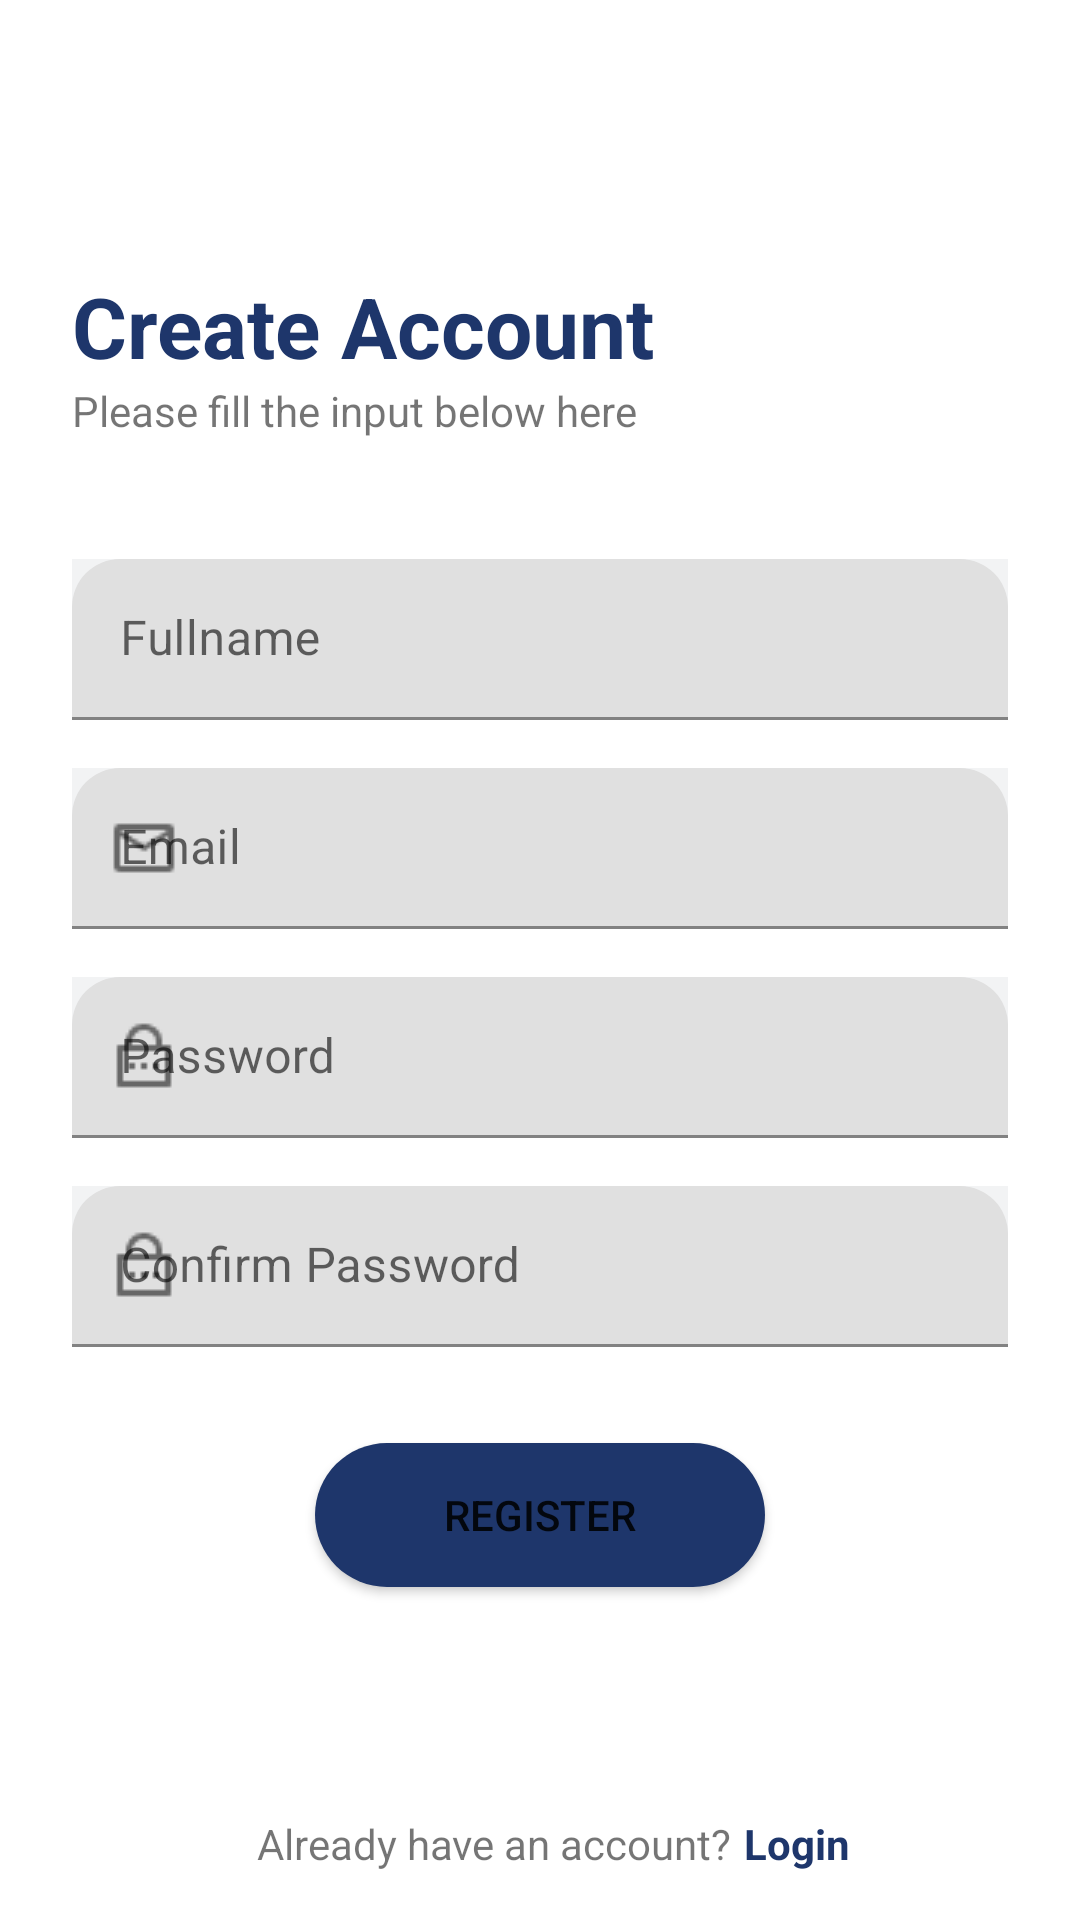

This screen was rendered from an Android layout file. Write that file and the resources it references.
<!-- AndroidManifest.xml: application theme Theme.NewsApp -->
<!-- res/layout/activity_sign_up.xml -->
<?xml version="1.0" encoding="utf-8"?>
<androidx.constraintlayout.widget.ConstraintLayout xmlns:android="http://schemas.android.com/apk/res/android"
    xmlns:app="http://schemas.android.com/apk/res-auto"
    xmlns:tools="http://schemas.android.com/tools"
    android:layout_width="match_parent"
    android:layout_height="match_parent"
    tools:context=".activity.SignUpActivity">

    <TextView
        android:id="@+id/tv_title_signup"
        android:layout_width="wrap_content"
        android:layout_height="wrap_content"
        android:layout_marginStart="24dp"
        android:layout_marginTop="90dp"
        android:text="@string/create_account"
        android:textColor="@color/colorMain"
        android:textSize="28sp"
        android:textStyle="bold"
        app:layout_constraintEnd_toEndOf="parent"
        app:layout_constraintHorizontal_bias="0.0"
        app:layout_constraintStart_toStartOf="parent"
        app:layout_constraintTop_toTopOf="parent" />

    <TextView
        android:id="@+id/tv_sub_signup"
        android:layout_width="wrap_content"
        android:layout_height="wrap_content"
        android:layout_marginStart="24dp"
        android:text="@string/text_ins_signup"
        app:layout_constraintStart_toStartOf="parent"
        app:layout_constraintTop_toBottomOf="@+id/tv_title_signup" />

    <ImageButton
        android:id="@+id/ib_back_signup"
        android:layout_width="wrap_content"
        android:layout_height="wrap_content"
        android:layout_marginTop="44dp"
        android:background="@color/black"
        android:contentDescription="@string/back"
        app:layout_constraintEnd_toEndOf="parent"
        app:layout_constraintHorizontal_bias="0.062"
        app:layout_constraintStart_toStartOf="parent"
        app:layout_constraintTop_toTopOf="parent"
        app:srcCompat="@drawable/ic_baseline_arrow_back_24" />

    <com.google.android.material.textfield.TextInputLayout
        android:id="@+id/et_name_signup"
        style="@style/Widget.MaterialComponents.TextInputLayout.FilledBox.Dense"
        android:layout_width="match_parent"
        android:layout_height="wrap_content"
        android:layout_marginStart="24dp"
        android:layout_marginTop="40dp"
        android:layout_marginEnd="24dp"
        android:background="@color/mainTransparent"
        app:boxBackgroundMode="filled"
        app:boxCornerRadiusTopEnd="@dimen/_16dp"
        app:boxCornerRadiusTopStart="@dimen/_16dp"
        app:layout_constraintEnd_toEndOf="parent"
        app:layout_constraintStart_toStartOf="parent"
        app:layout_constraintTop_toBottomOf="@+id/tv_sub_signup"
        app:startIconDrawable="@drawable/person">


        <com.google.android.material.textfield.TextInputEditText
            android:id="@+id/et_name"
            android:layout_width="match_parent"
            android:layout_height="wrap_content"
            android:hint="@string/fullname"
            android:inputType="text" />

    </com.google.android.material.textfield.TextInputLayout>

    <com.google.android.material.textfield.TextInputLayout
        android:id="@+id/et_email_signin"
        style="@style/Widget.MaterialComponents.TextInputLayout.FilledBox.Dense"
        android:layout_width="match_parent"
        android:layout_height="wrap_content"
        android:layout_marginStart="24dp"
        android:layout_marginTop="16dp"
        android:layout_marginEnd="24dp"
        android:background="@color/mainTransparent"
        app:boxBackgroundMode="filled"
        app:boxCornerRadiusTopEnd="@dimen/_16dp"
        app:boxCornerRadiusTopStart="@dimen/_16dp"
        app:layout_constraintEnd_toEndOf="parent"
        app:layout_constraintStart_toStartOf="parent"
        app:layout_constraintTop_toBottomOf="@+id/et_name_signup"
        app:startIconDrawable="@drawable/icon_email">


        <com.google.android.material.textfield.TextInputEditText
            android:id="@+id/et_email_signup"
            android:layout_width="match_parent"
            android:layout_height="wrap_content"
            android:hint="@string/email"
            android:inputType="textEmailAddress" />

    </com.google.android.material.textfield.TextInputLayout>

    <com.google.android.material.textfield.TextInputLayout
        android:id="@+id/et_pass_layout"
        style="@style/Widget.MaterialComponents.TextInputLayout.FilledBox.Dense"
        android:layout_width="match_parent"
        android:layout_height="wrap_content"
        android:layout_marginStart="24dp"
        android:layout_marginTop="16dp"
        android:layout_marginEnd="24dp"
        android:background="@color/mainTransparent"
        app:boxBackgroundMode="filled"
        app:boxCornerRadiusTopEnd="@dimen/_16dp"
        app:boxCornerRadiusTopStart="@dimen/_16dp"
        app:layout_constraintEnd_toEndOf="parent"
        app:layout_constraintStart_toStartOf="parent"
        app:layout_constraintTop_toBottomOf="@+id/et_email_signin"
        app:startIconDrawable="@drawable/ic_lock">


        <com.google.android.material.textfield.TextInputEditText
            android:id="@+id/et_pass_signup"
            android:layout_width="match_parent"
            android:layout_height="wrap_content"
            android:hint="@string/text_password"
            android:inputType="textPassword" />

    </com.google.android.material.textfield.TextInputLayout>

    <com.google.android.material.textfield.TextInputLayout
        android:id="@+id/et_confirm_pass_layout"
        style="@style/Widget.MaterialComponents.TextInputLayout.FilledBox.Dense"
        android:layout_width="match_parent"
        android:layout_height="wrap_content"
        android:layout_marginStart="24dp"
        android:layout_marginTop="16dp"
        android:layout_marginEnd="24dp"
        android:background="@color/mainTransparent"
        app:boxBackgroundMode="filled"
        app:boxCornerRadiusTopEnd="@dimen/_16dp"
        app:boxCornerRadiusTopStart="@dimen/_16dp"
        app:layout_constraintEnd_toEndOf="parent"
        app:layout_constraintStart_toStartOf="parent"
        app:layout_constraintTop_toBottomOf="@+id/et_pass_layout"
        app:startIconDrawable="@drawable/ic_lock">


        <com.google.android.material.textfield.TextInputEditText
            android:id="@+id/et_confirm_pass_signup"
            android:layout_width="match_parent"
            android:layout_height="wrap_content"
            android:hint="@string/confirm_password"
            android:inputType="textPassword" />

    </com.google.android.material.textfield.TextInputLayout>

    <Button
        android:id="@+id/btn_signup"
        android:layout_width="@dimen/_150dp"
        android:layout_height="wrap_content"
        android:layout_marginTop="32dp"
        android:background="@drawable/background_button"
        android:text="@string/register"
        app:layout_constraintEnd_toEndOf="parent"
        app:layout_constraintStart_toStartOf="parent"
        app:layout_constraintTop_toBottomOf="@+id/et_confirm_pass_layout" />

    <TextView
        android:id="@+id/tv_already"
        android:layout_width="wrap_content"
        android:layout_height="wrap_content"
        android:layout_marginBottom="16dp"
        android:text="Already have an account?"
        app:layout_constraintBottom_toBottomOf="parent"
        app:layout_constraintEnd_toEndOf="parent"
        app:layout_constraintHorizontal_bias="0.424"
        app:layout_constraintStart_toStartOf="parent" />

    <TextView
        android:id="@+id/tv_login"
        android:layout_width="wrap_content"
        android:layout_height="wrap_content"
        android:layout_marginStart="4dp"
        android:text="@string/text_login"
        android:textColor="@color/colorMain"
        android:textStyle="bold"
        app:layout_constraintBottom_toBottomOf="@+id/tv_already"
        app:layout_constraintStart_toEndOf="@+id/tv_already" />


</androidx.constraintlayout.widget.ConstraintLayout>
<!-- resources referenced by this layout -->
<resources>
  <color name="black">#FF000000</color>
  <color name="colorMain">#1E366B</color>
  <color name="mainTransparent">#0D091F33</color>
  <dimen name="_150dp">150dp</dimen>
  <dimen name="_16dp">16dp</dimen>
  <!-- drawable background_button (drawable) -->
  <?xml version="1.0" encoding="utf-8"?>
  <shape xmlns:android="http://schemas.android.com/apk/res/android"
      android:shape="rectangle">
      <solid android:color="@color/colorMain"/>
      <corners android:radius="@dimen/_24dp"/>
  </shape>
  <!-- drawable ic_lock: png bitmap (drawable, 274 bytes) -->
  <!-- drawable icon_email: png bitmap (drawable, 417 bytes) -->
  <string name="back">Back</string>
  <string name="confirm_password">Confirm Password</string>
  <string name="create_account">Create Account</string>
  <string name="email">Email</string>
  <string name="fullname">Fullname</string>
  <string name="register">REGISTER</string>
  <string name="text_ins_signup">Please fill the input below here</string>
  <string name="text_login">Login</string>
  <string name="text_password">Password</string>
  <style name="Theme.NewsApp" parent="Theme.MaterialComponents.DayNight.DarkActionBar">
          
          <item name="colorPrimary">@color/colorMain</item>
          <item name="colorPrimaryVariant">@color/colorMain</item>
          <item name="colorOnPrimary">@color/white</item>
          
          <item name="colorSecondary">@color/colorMain</item>
          <item name="colorSecondaryVariant">@color/colorMain</item>
          <item name="colorOnSecondary">@color/white</item>
          
          <item name="android:statusBarColor" tools:targetApi="l">?attr/colorPrimaryVariant</item>
          
      </style>
  <dimen name="_24dp">24dp</dimen>
  <color name="white">#FFFFFFFF</color>
</resources>
